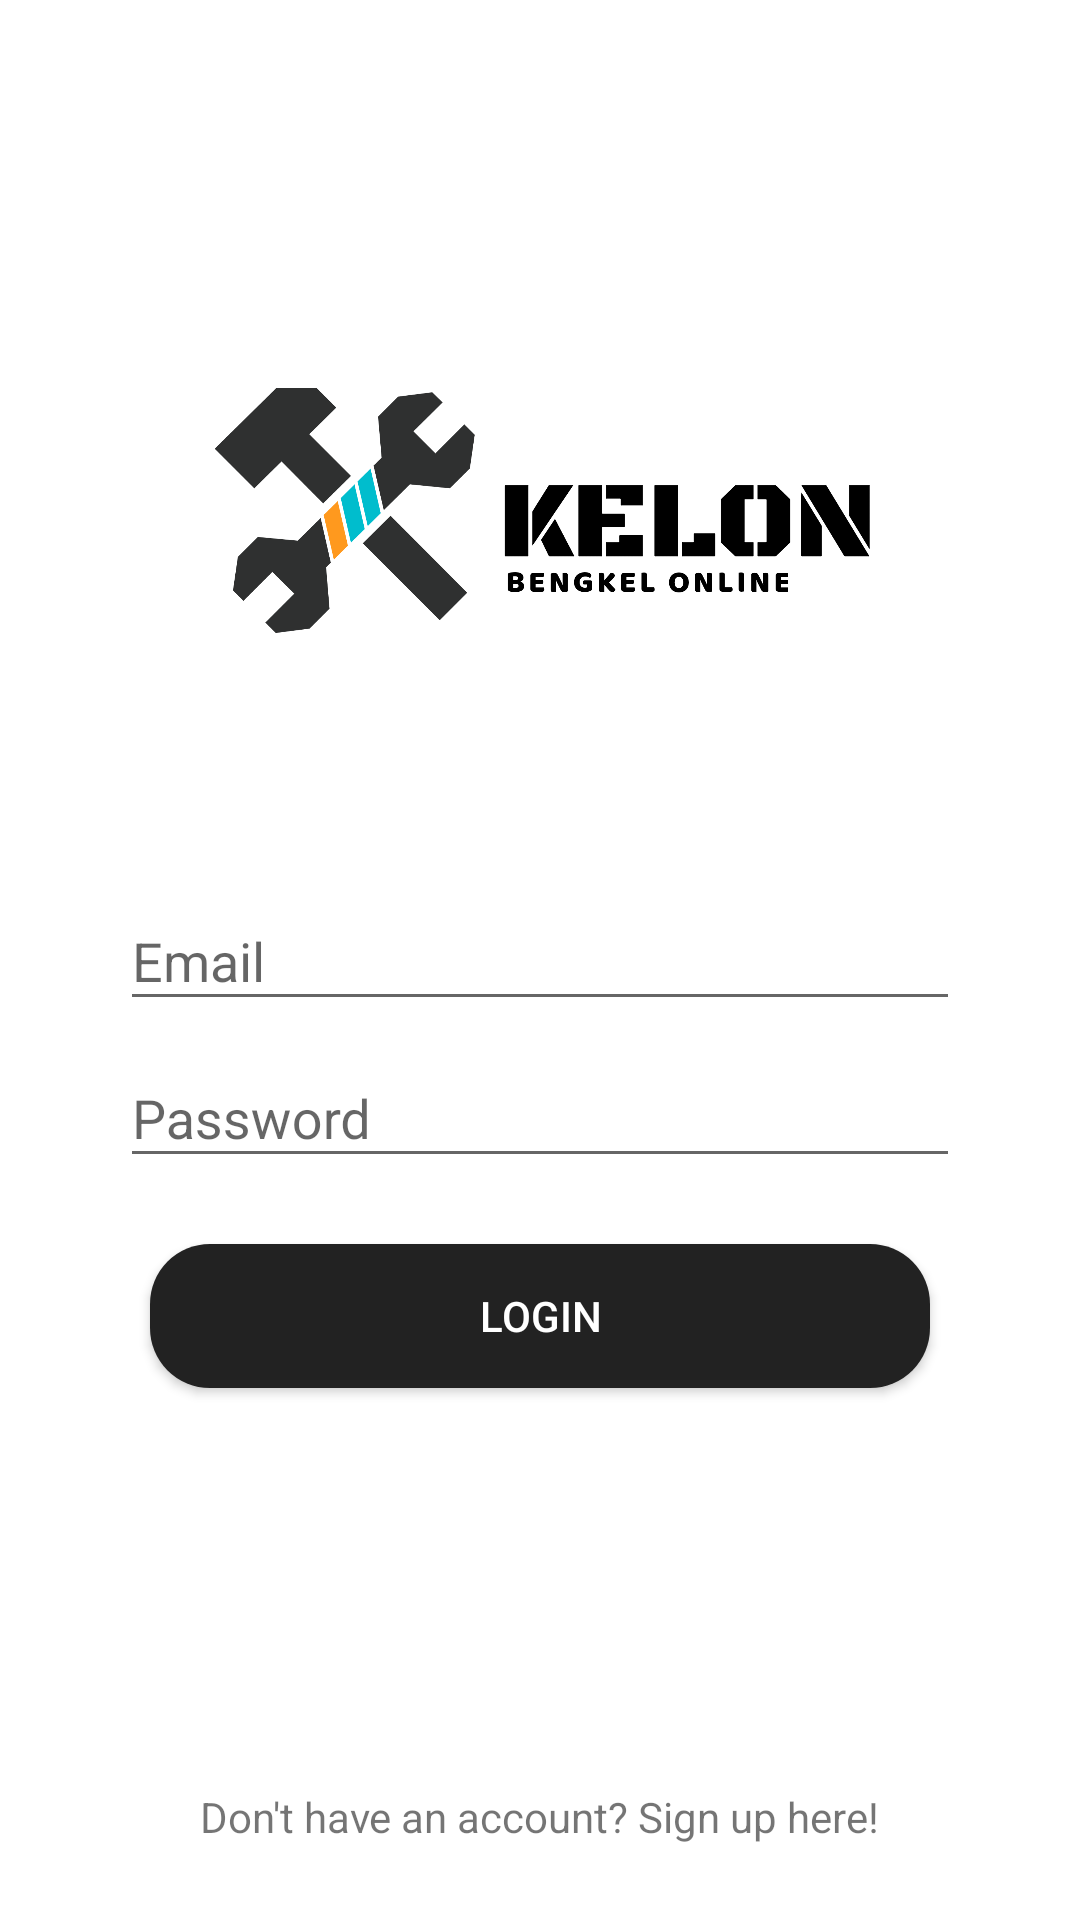

Produce the Android XML layout that renders to this screen, including the resource entries it uses.
<!-- AndroidManifest.xml: application theme AppTheme -->
<!-- res/layout/activity_main.xml -->
<?xml version="1.0" encoding="utf-8"?>
<RelativeLayout
    android:background="#ffffff"
    xmlns:android="http://schemas.android.com/apk/res/android"
    xmlns:app="http://schemas.android.com/apk/res-auto"
    xmlns:tools="http://schemas.android.com/tools"
    android:layout_width="match_parent"
    android:layout_height="match_parent"
    android:orientation="vertical"
    tools:context="com.arba.rifki.kelon.MainActivity">

    <ImageView
        android:id="@+id/logo"
        android:layout_width="240dp"
        android:layout_height="240dp"
        android:layout_alignParentTop="true"
        android:layout_centerHorizontal="true"
        android:layout_marginTop="48dp"
        app:srcCompat="@drawable/logodanstring1"/>

    <android.support.design.widget.TextInputLayout
        android:layout_centerHorizontal="true"
        android:layout_below="@+id/logo"
        android:id="@+id/username"
        android:hint="Email"
        android:layout_width="280dp"
        android:layout_height="wrap_content">

        <android.support.design.widget.TextInputEditText
            android:id="@+id/email_ed"
            android:layout_width="match_parent"
            android:layout_height="wrap_content"
            android:drawableRight="@drawable/ic_people_black_24dp"
            android:imeOptions="actionNext"
            android:nextFocusDown="@+id/password_ed"
            android:singleLine="true" />

    </android.support.design.widget.TextInputLayout>

    <android.support.design.widget.TextInputLayout
        android:layout_centerHorizontal="true"
        android:id="@+id/password"
        android:hint="Password"
        android:layout_below="@+id/username"
        android:layout_width="280dp"
        android:layout_height="wrap_content">

        <android.support.design.widget.TextInputEditText
            android:id="@+id/password_ed"
            android:drawableRight="@drawable/ic_vpn_key_black_24dp"
            android:layout_width="match_parent"
            android:layout_height="wrap_content"
            android:imeOptions="actionDone"
            android:inputType="textPassword"
            android:maxLength="8"
            android:singleLine="true" />

    </android.support.design.widget.TextInputLayout>


    <Button
        android:id="@+id/btn_login"
        android:layout_width="260dp"
        android:layout_height="wrap_content"
        android:layout_below="@+id/password"
        android:layout_centerHorizontal="true"
        android:layout_marginTop="22dp"
        android:background="@drawable/white_borders"
        android:text="Login"
        android:textColor="#FFFF" />

    <TextView
        android:id="@+id/register_tv"
        android:layout_width="wrap_content"
        android:layout_height="wrap_content"
        android:layout_alignParentBottom="true"
        android:layout_centerHorizontal="true"
        android:layout_marginBottom="17dp"
        android:padding="8dp"
        android:text="Don't have an account? Sign up here!"
        android:textSize="14dp" />

</RelativeLayout>
<!-- resources referenced by this layout -->
<resources>
  <!-- drawable logodanstring1: png bitmap (drawable, 72517 bytes) -->
  <!-- drawable white_borders (drawable) -->
  <?xml version="1.0" encoding="utf-8"?>
  <layer-list xmlns:android="http://schemas.android.com/apk/res/android">
  
      <item>
          <shape android:shape="rectangle">
              <solid android:color="#222222"/>
              <corners android:radius="20dp"/>
          </shape>
      </item>
  
  </layer-list>
  <style name="AppTheme" parent="Theme.AppCompat.Light.NoActionBar">
          
          <item name="colorPrimary">#222222</item>
          <item name="colorPrimaryDark">#222222</item>
          <item name="colorAccent">#000</item>
      </style>
</resources>
